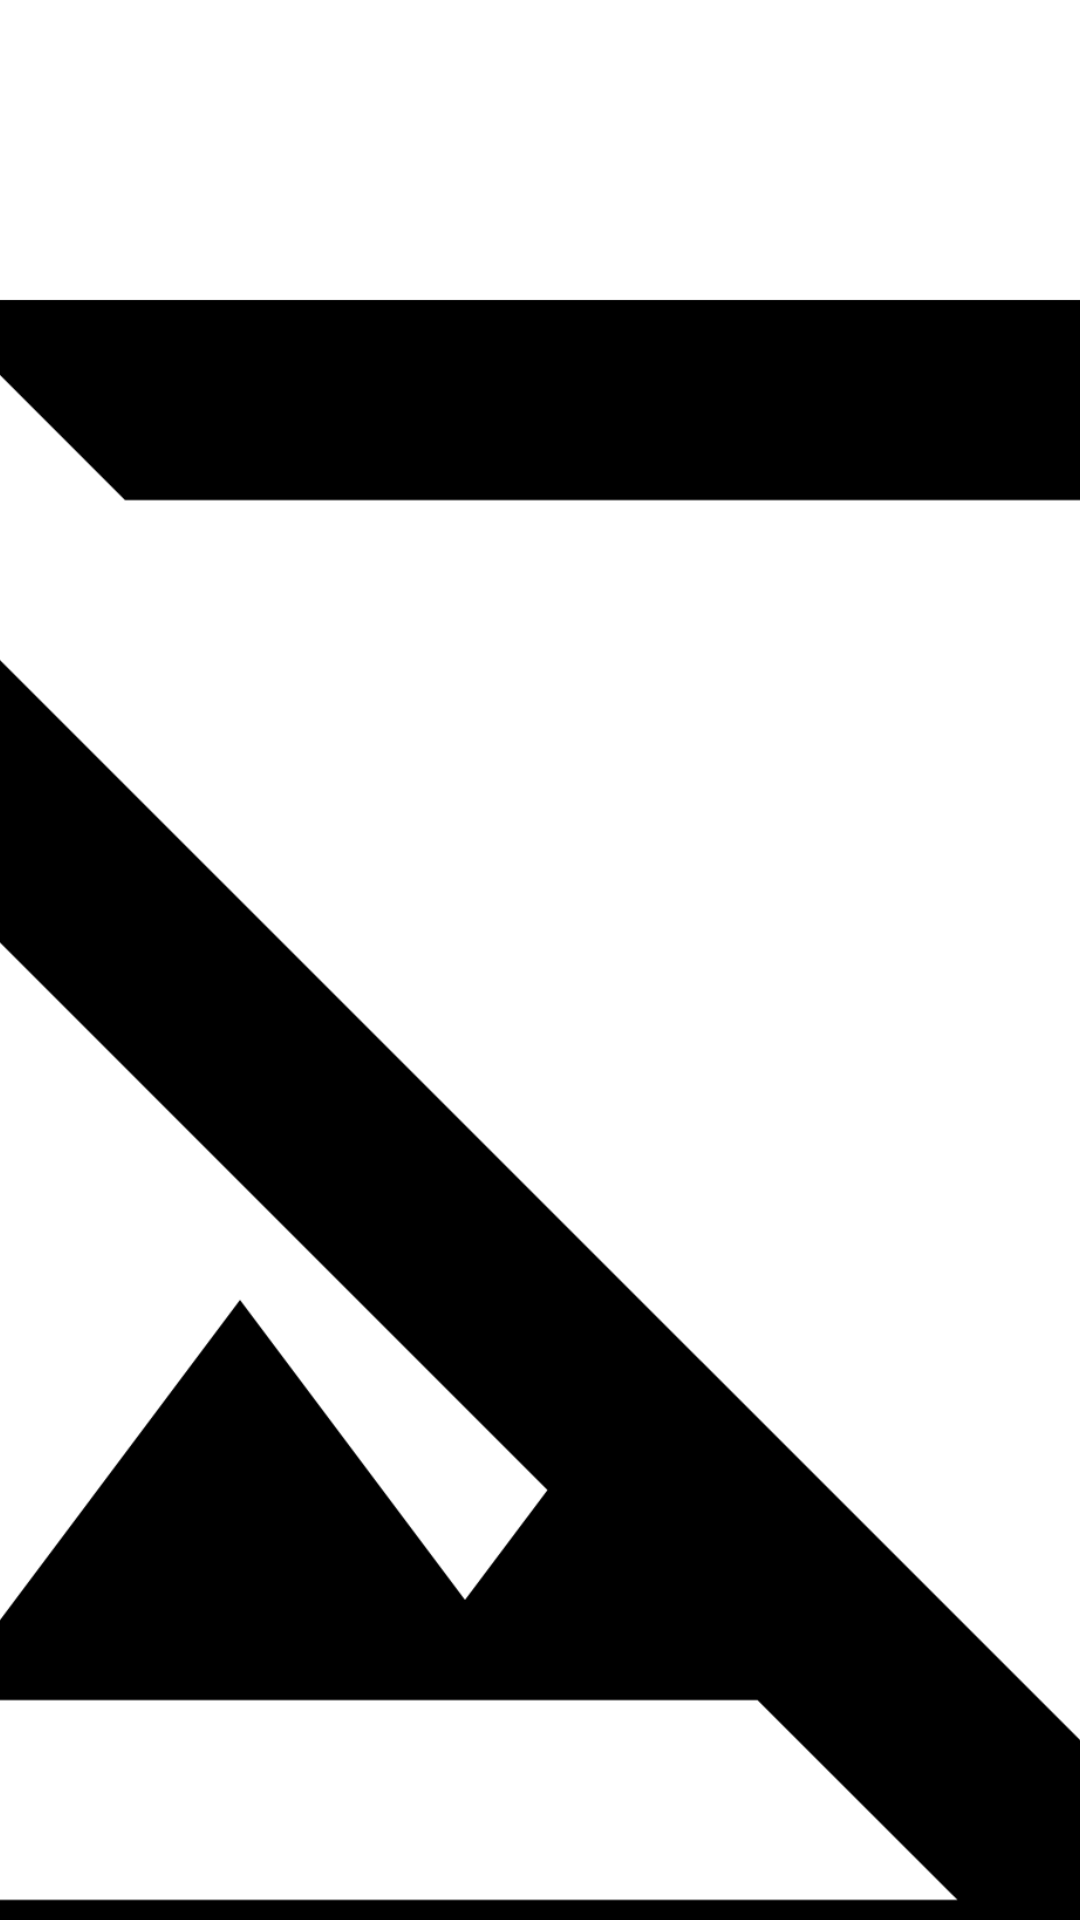

Android layout source for this screen:
<!-- AndroidManifest.xml: application theme Theme.Cinema -->
<!-- res/layout/fragment_movie_details.xml -->
<?xml version="1.0" encoding="utf-8"?>
<androidx.coordinatorlayout.widget.CoordinatorLayout xmlns:android="http://schemas.android.com/apk/res/android"
    xmlns:app="http://schemas.android.com/apk/res-auto"
    xmlns:tools="http://schemas.android.com/tools"
    android:layout_width="match_parent"
    android:layout_height="match_parent">

    <com.google.android.material.appbar.AppBarLayout
        android:layout_width="match_parent"
        android:layout_height="wrap_content">

        <com.google.android.material.appbar.CollapsingToolbarLayout
            android:layout_width="match_parent"
            android:layout_height="wrap_content"
            app:collapsedTitleTextColor="@color/black"
            app:expandedTitleGravity="bottom"
            app:expandedTitleMarginStart="@dimen/spacing_large"
            app:expandedTitleTextAppearance="@style/TextAppearance.Material3.TitleMedium"
            app:expandedTitleTextColor="@color/black"
            app:layout_scrollFlags="scroll|exitUntilCollapsed"
            app:titleCollapseMode="scale">

            <ImageView
                android:layout_width="match_parent"
                android:layout_height="800dp"
                android:adjustViewBounds="true"
                android:contentDescription="@string/description_img_poster"
                android:scaleType="centerCrop"
                android:src="@drawable/ic_hide_image_40"
                app:layout_collapseMode="parallax" />

            <com.google.android.material.appbar.MaterialToolbar
                android:id="@+id/tb_movieDetails"
                android:layout_width="match_parent"
                android:layout_height="?attr/actionBarSize"
                app:layout_collapseMode="pin"
                app:navigationIcon="@drawable/ic_round_arrow_back_24"
                app:navigationIconTint="?attr/colorPrimary" />
        </com.google.android.material.appbar.CollapsingToolbarLayout>
    </com.google.android.material.appbar.AppBarLayout>

    <androidx.core.widget.NestedScrollView
        android:layout_width="match_parent"
        android:layout_height="match_parent"
        app:layout_behavior="com.google.android.material.appbar.AppBarLayout$ScrollingViewBehavior">

        <LinearLayout
            android:layout_width="match_parent"
            android:layout_height="wrap_content"
            android:layout_marginHorizontal="@dimen/spacing_large"
            android:orientation="vertical">

            <com.google.android.material.textview.MaterialTextView
                android:id="@+id/tv_movieName"
                android:layout_width="wrap_content"
                android:layout_height="wrap_content"
                android:textAppearance="@style/TextAppearance.Material3.TitleMedium"
                tools:text="Изгой-один: Звёздные войны" />

            <com.google.android.material.textview.MaterialTextView
                android:id="@+id/tv_movieDescription"
                android:layout_width="wrap_content"
                android:layout_height="wrap_content"
                android:layout_marginTop="@dimen/spacing_normal"
                tools:text="@tools:sample/lorem/random" />

            <com.google.android.material.textview.MaterialTextView
                android:layout_width="wrap_content"
                android:layout_height="wrap_content"
                android:layout_marginTop="@dimen/spacing_normal"
                android:text="@string/genres" />

            <com.google.android.material.textview.MaterialTextView
                android:layout_width="wrap_content"
                android:layout_height="wrap_content"
                android:layout_marginTop="@dimen/spacing_small"
                android:text="@string/countries" />
        </LinearLayout>
    </androidx.core.widget.NestedScrollView>
</androidx.coordinatorlayout.widget.CoordinatorLayout>
<!-- resources referenced by this layout -->
<resources>
  <color name="black">#FF000000</color>
  <dimen name="spacing_large">32dp</dimen>
  <dimen name="spacing_normal">16dp</dimen>
  <dimen name="spacing_small">8dp</dimen>
  <!-- drawable ic_hide_image_40 (drawable) -->
  <vector android:height="40dp" android:tint="#000000"
      android:viewportHeight="960" android:viewportWidth="960"
      android:width="40dp" xmlns:android="http://schemas.android.com/apk/res/android">
      <path android:fillColor="@android:color/white" android:pathData="M840,726L760,646L760,200Q760,200 760,200Q760,200 760,200L314,200L234,120L760,120Q793,120 816.5,143.5Q840,167 840,200L840,726ZM792,904L728,840L200,840Q167,840 143.5,816.5Q120,793 120,760L120,232L56,168L112,112L848,848L792,904ZM240,680L360,520L450,640L483,596L200,313L200,760Q200,760 200,760Q200,760 200,760L647,760L567,680L240,680ZM537,423L537,423L537,423Q537,423 537,423Q537,423 537,423L537,423ZM424,536L424,536L424,536Q424,536 424,536Q424,536 424,536L424,536Z"/>
  </vector>
  <string name="countries"><b>Страны:</b> %1$s</string>
  <string name="description_img_poster">Постер фильма</string>
  <string name="genres"><b>Жанры:</b> %1$s</string>
  <style name="Theme.Cinema" parent="Base.Theme.Cinema" />
  <style name="Base.Theme.Cinema" parent="Theme.Material3.DayNight.NoActionBar">
          <item name="android:colorBackground">@color/white</item>
  
          <item name="colorPrimary">@color/blue_200</item>
          <item name="colorPrimarySurface">@color/white</item>
          <item name="colorPrimaryContainer">@color/black</item>
  
          <item name="colorSurface">@color/white</item>
          <item name="colorContainer">@color/blue_200</item>
          <item name="colorSurfaceContainer">@color/white</item>
  
          <item name="colorOnSecondaryContainer">@color/blue_200</item>
          <item name="colorOnSurface">@color/blue_200</item>
          <item name="colorOnSurfaceVariant">@color/blue_200</item>
  
          
          <item name="materialSearchViewStyle">@style/Widget.App.SearchView</item>
          <item name="bottomNavigationStyle">@style/Widget.App.BottomNavigationView</item>
      </style>
  <color name="white">#FFFFFFFF</color>
  <color name="blue_200">#FF0094FF</color>
  <style name="Widget.App.SearchView" parent="Widget.Material3.SearchView">
          <item name="materialThemeOverlay">@style/ThemeOverlay.App.SearchView</item>
          <item name="android:textAppearance">@style/TextAppearance.App.SearchView</item>
      </style>
  <style name="Widget.App.BottomNavigationView" parent="Widget.Material3.BottomNavigationView">
          <item name="materialThemeOverlay">@style/ThemeOverlay.App.BottomNavigationView</item>
      </style>
  <style name="ThemeOverlay.App.SearchView" parent="">
          <item name="android:backgroundTint">@color/white</item>
      </style>
  <style name="TextAppearance.App.SearchView" parent="TextAppearance.Material3.SearchView">
          <item name="android:textColorHint">@color/label_secondary</item>
          <item name="android:textColor">@color/black</item>
      </style>
  <style name="ThemeOverlay.App.BottomNavigationView" parent="">
          
          <item name="colorSecondaryContainer">@color/blue_600</item>
          
          
          
          
      </style>
  <color name="label_secondary">#99000000</color>
  <color name="blue_600">#FFDEEFFF</color>
</resources>
